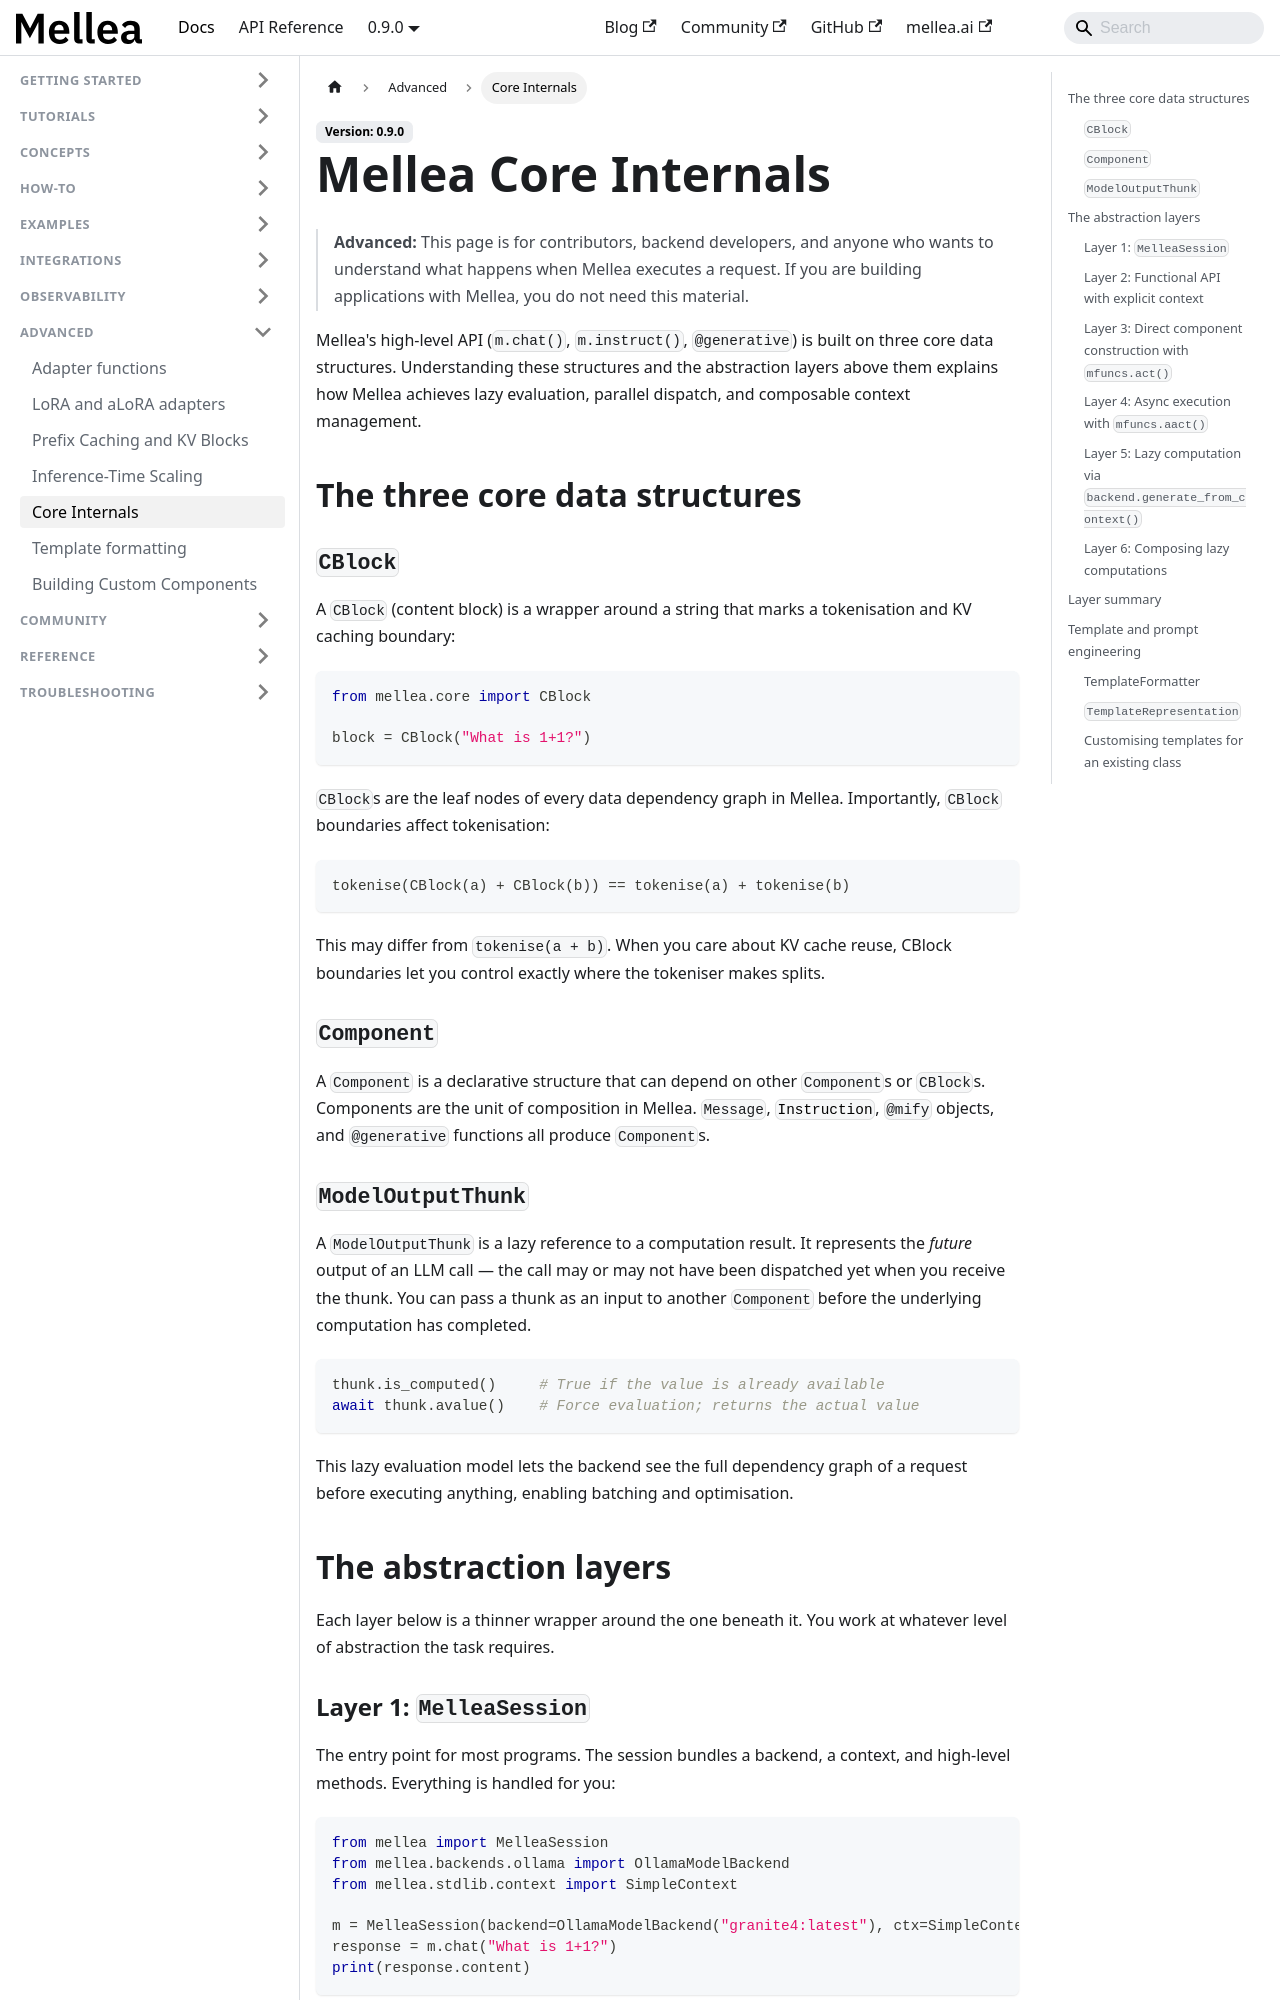

repository: generative-computing/mellea · page: advanced/mellea-core-internals.html · generator: docusaurus

---
title: "Mellea Core Internals"
description: "The three core data structures and abstraction layers underlying every Mellea program."
sidebar_label: "Core Internals"
# diataxis: explanation
---

> **Advanced:** This page is for contributors, backend developers, and anyone who
> wants to understand what happens when Mellea executes a request. If you are
> building applications with Mellea, you do not need this material.

Mellea's high-level API (`m.chat()`, `m.instruct()`, `@generative`) is built on three
core data structures. Understanding these structures and the abstraction layers above
them explains how Mellea achieves lazy evaluation, parallel dispatch, and composable
context management.

## The three core data structures

### `CBlock`

A `CBlock` (content block) is a wrapper around a string that marks a tokenisation
and KV caching boundary:

```python
from mellea.core import CBlock

block = CBlock("What is 1+1?")
```

`CBlock`s are the leaf nodes of every data dependency graph in Mellea. Importantly,
`CBlock` boundaries affect tokenisation:

```text
tokenise(CBlock(a) + CBlock(b)) == tokenise(a) + tokenise(b)
```

This may differ from `tokenise(a + b)`. When you care about KV cache reuse, CBlock
boundaries let you control exactly where the tokeniser makes splits.

### `Component`

A `Component` is a declarative structure that can depend on other `Component`s or
`CBlock`s. Components are the unit of composition in Mellea. `Message`,
[`Instruction`](../reference/glossary.md#instruction), `@mify` objects, and `@generative` functions all produce `Component`s.

### `ModelOutputThunk`

A `ModelOutputThunk` is a lazy reference to a computation result. It represents the
_future_ output of an LLM call — the call may or may not have been dispatched yet
when you receive the thunk. You can pass a thunk as an input to another `Component`
before the underlying computation has completed.

```python
thunk.is_computed()     # True if the value is already available
await thunk.avalue()    # Force evaluation; returns the actual value
```

This lazy evaluation model lets the backend see the full dependency graph of a
request before executing anything, enabling batching and optimisation.

## The abstraction layers

Each layer below is a thinner wrapper around the one beneath it. You work at
whatever level of abstraction the task requires.
